Run: headless pygame with SDL's dummy video driver; simulated clock (each Clock.tick advances the game by its frame time, no real sleeping); random seed 0; keys injected as events and as key.get_pressed() state; mouse plan: one left click at the window centre at the start of phase 2, then a move to the lower-right quarter at the start of phase 3.
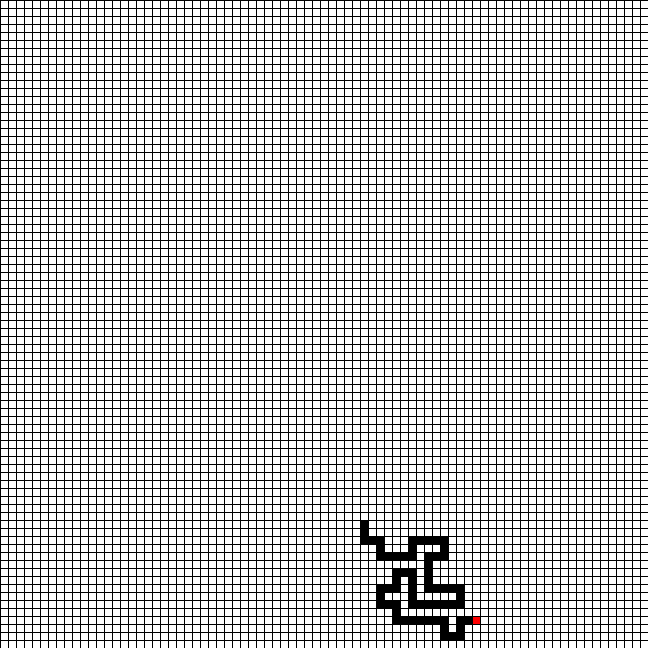
Frame 1 of 4 · flips 1–60 · no input
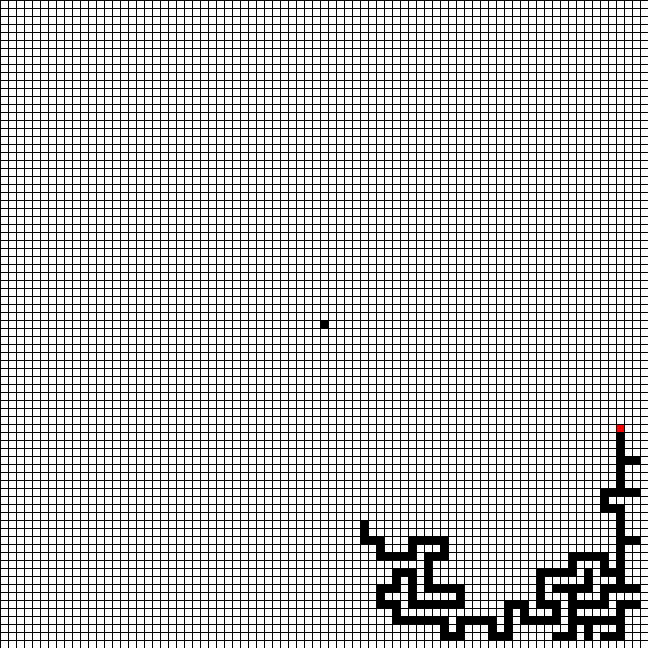
Frame 2 of 4 · flips 61–180 · clicked the window centre · tapped SPACE, RETURN · held RIGHT (→), D
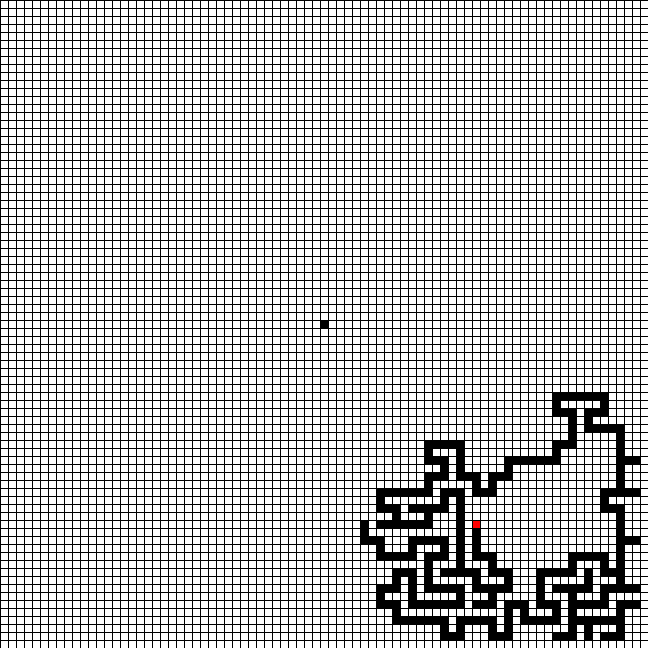
Frame 3 of 4 · flips 181–300 · moved the mouse to the lower-right quarter · held DOWN (↓), S
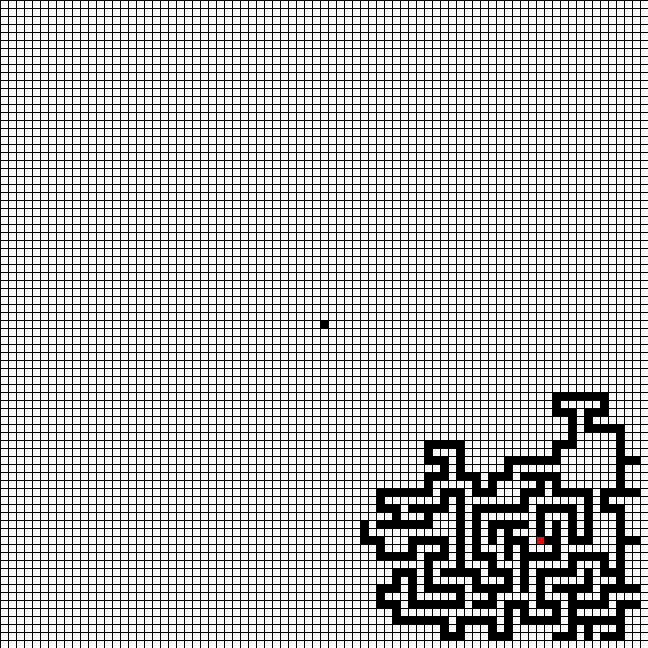
Frame 4 of 4 · flips 301–420 · held LEFT (←), A, UP (↑), W

The pygame program that drew these frames:

"""
 Example program to show using an array to back a grid on-screen.
 
 Sample Python/Pygame Programs
 Simpson College Computer Science
 http://programarcadegames.com/
 http://simpson.edu/computer-science/
 
 Explanation video: http://youtu.be/mdTeqiWyFnc
"""
import pygame
import random

# Define some colors
BLACK = (0, 0, 0)
WHITE = (255, 255, 255)
GREEN = (0, 255, 0)
RED = (255, 0, 0)

# Define directions
UP = 0
DOWN = 1
LEFT = 2
RIGHT = 3

# This sets the maze dimensions
# Number of rows and columns has to be odd
COLUMNS = 81
ROWS = 81

# This sets the margin between each cell
MARGIN = 1

# This sets the WIDTH and HEIGHT of each grid location
WIDTH = 7
HEIGHT = 7

# Set the HEIGHT and WIDTH of the screen
WINDOW_SIZE = [(WIDTH+MARGIN)*COLUMNS, (HEIGHT+MARGIN)*ROWS]

# Create a 2 dimensional array. A two dimensional
# array is simply a list of lists.
# 0 represents a filled cell (wall), 1 represents an emty cell (open)
grid = []
for row in range(ROWS):
    # Add an empty array that will hold each cell
    # in this row
    grid.append([])
    for column in range(COLUMNS):
        grid[row].append(0)  # Append a cell

# Initialize pygame
pygame.init()
 
# Initialize screen
screen = pygame.display.set_mode(WINDOW_SIZE)
 
# Set title of screen
pygame.display.set_caption("Array Backed Grid")
 
# Loop until the user clicks the close button.
done = False
 
# Used to manage how fast the screen updates
clock = pygame.time.Clock()

# Define starting position and push it in stack
random.seed()
startPos = [random.randint(11, (COLUMNS-1)/2)*2-9, random.randint(11, (ROWS-1)/2)*2-9]
stack = [startPos]
grid[startPos[0]][startPos[1]] = 2
currentPos = startPos

# -------- Drawing Maze Program Loop -----------
while not done:
    for event in pygame.event.get():  # User did something
        if event.type == pygame.QUIT:  # If user clicked close
            done = True  # Flag that we are done so we exit this loop
        elif event.type == pygame.MOUSEBUTTONDOWN:
            # User clicks the mouse. Get the position
            pos = pygame.mouse.get_pos()
            # Change the x/y screen coordinates to grid coordinates
            column = pos[0] // (WIDTH + MARGIN)
            row = pos[1] // (HEIGHT + MARGIN)
            # Set that location to one
            grid[row][column] = 1
            print("Click ", pos, "Grid coordinates: ", row, column)
 
    # Set the screen background
    screen.fill(BLACK)
 
    # If current pos is a dead end, go back
    if currentPos[1] < 3 or currentPos[1] > ROWS - 3 or currentPos[0] < 3 or currentPos[0] > COLUMNS - 3:
        if len(stack) > 1:
            grid[currentPos[0]][currentPos[1]] = 1
            currentPos = stack.pop()
            grid[currentPos[0]][currentPos[1]] = 2
        else:
            done = True
    elif grid[currentPos[0]][currentPos[1]-2] == 1 and grid[currentPos[0]][currentPos[1]+2] == 1 and grid[currentPos[0]-2][currentPos[1]] == 1 and grid[currentPos[0]+2][currentPos[1]] == 1:
        if len(stack) > 1:
            grid[currentPos[0]][currentPos[1]] = 1
            currentPos = stack.pop()
            grid[currentPos[0]][currentPos[1]] = 2
        else:
            done = True

    # Pick a random direction
    dir = random.randint(0, 3)
    print("current pos " + str(currentPos[0]) + ":"  + str(currentPos[1]))
    if dir == UP:
        print("UP")
        if currentPos[1] >= 3 and grid[currentPos[0]][currentPos[1]-2] != 1:
            grid[currentPos[0]][currentPos[1]] = 1
            grid[currentPos[0]][currentPos[1]-1] = 1
            grid[currentPos[0]][currentPos[1]-2] = 2
            currentPos = [currentPos[0], currentPos[1]-2]
            stack.append(currentPos)

    elif dir == DOWN:
        print("DOWN")
        if currentPos[1] <= ROWS - 3 and grid[currentPos[0]][currentPos[1]+2] != 1:
            grid[currentPos[0]][currentPos[1]] = 1
            grid[currentPos[0]][currentPos[1]+1] = 1
            grid[currentPos[0]][currentPos[1]+2] = 2
            currentPos = [currentPos[0], currentPos[1]+2]
            stack.append(currentPos)

    elif dir == LEFT:
        print("LEFT")
        if currentPos[0] >= 3 and grid[currentPos[0]-2][currentPos[1]] != 1:
            grid[currentPos[0]][currentPos[1]] = 1
            grid[currentPos[0]-1][currentPos[1]] = 1
            grid[currentPos[0]-2][currentPos[1]] = 2
            currentPos = [currentPos[0]-2, currentPos[1]]
            stack.append(currentPos)

    elif dir == RIGHT:
        print("RIGHT")
        if currentPos[0] <= COLUMNS - 3 and grid[currentPos[0]+2][currentPos[1]] != 1:
            grid[currentPos[0]][currentPos[1]] = 1
            grid[currentPos[0]+1][currentPos[1]] = 1
            grid[currentPos[0]+2][currentPos[1]] = 2
            currentPos = [currentPos[0]+2, currentPos[1]]
            stack.append(currentPos)

    # Draw the grid
    for row in range(ROWS):
        for column in range(COLUMNS):
            color = WHITE
            if grid[row][column] == 1:
                color = BLACK
            elif grid[row][column] == 2:
                color = RED
            pygame.draw.rect(screen,
                             color,
                             [(MARGIN + WIDTH) * column + MARGIN,
                              (MARGIN + HEIGHT) * row + MARGIN,
                              WIDTH,
                              HEIGHT])
 
    # Limit to 60 frames per second
    clock.tick(60)
 
    # Go ahead and update the screen with what we've drawn.
    pygame.display.flip()

# Loop until the user clicks the close button.
done = False

# -------- Second Maze Program Loop -----------
while not done:
    for event in pygame.event.get():  # User did something
        if event.type == pygame.QUIT:  # If user clicked close
            done = True  # Flag that we are done so we exit this loop
        elif event.type == pygame.MOUSEBUTTONDOWN:
            # User clicks the mouse. Get the position
            pos = pygame.mouse.get_pos()
            # Change the x/y screen coordinates to grid coordinates
            column = pos[0] // (WIDTH + MARGIN)
            row = pos[1] // (HEIGHT + MARGIN)
            # Set that location to one
            grid[row][column] = 1
            print("Click ", pos, "Grid coordinates: ", row, column)
 
    # Set the screen background
    screen.fill(BLACK)

    # Draw the grid
    for row in range(ROWS):
        for column in range(COLUMNS):
            color = WHITE
            if grid[row][column] == 1:
                color = BLACK
            elif grid[row][column] == 2:
                color = RED
            pygame.draw.rect(screen,
                             color,
                             [(MARGIN + WIDTH) * column + MARGIN,
                              (MARGIN + HEIGHT) * row + MARGIN,
                              WIDTH,
                              HEIGHT])
 
    # Limit to 60 frames per second
    clock.tick(60)
 
    # Go ahead and update the screen with what we've drawn.
    pygame.display.flip()

# Be IDLE friendly. If you forget this line, the program will 'hang'
# on exit.
pygame.quit()
